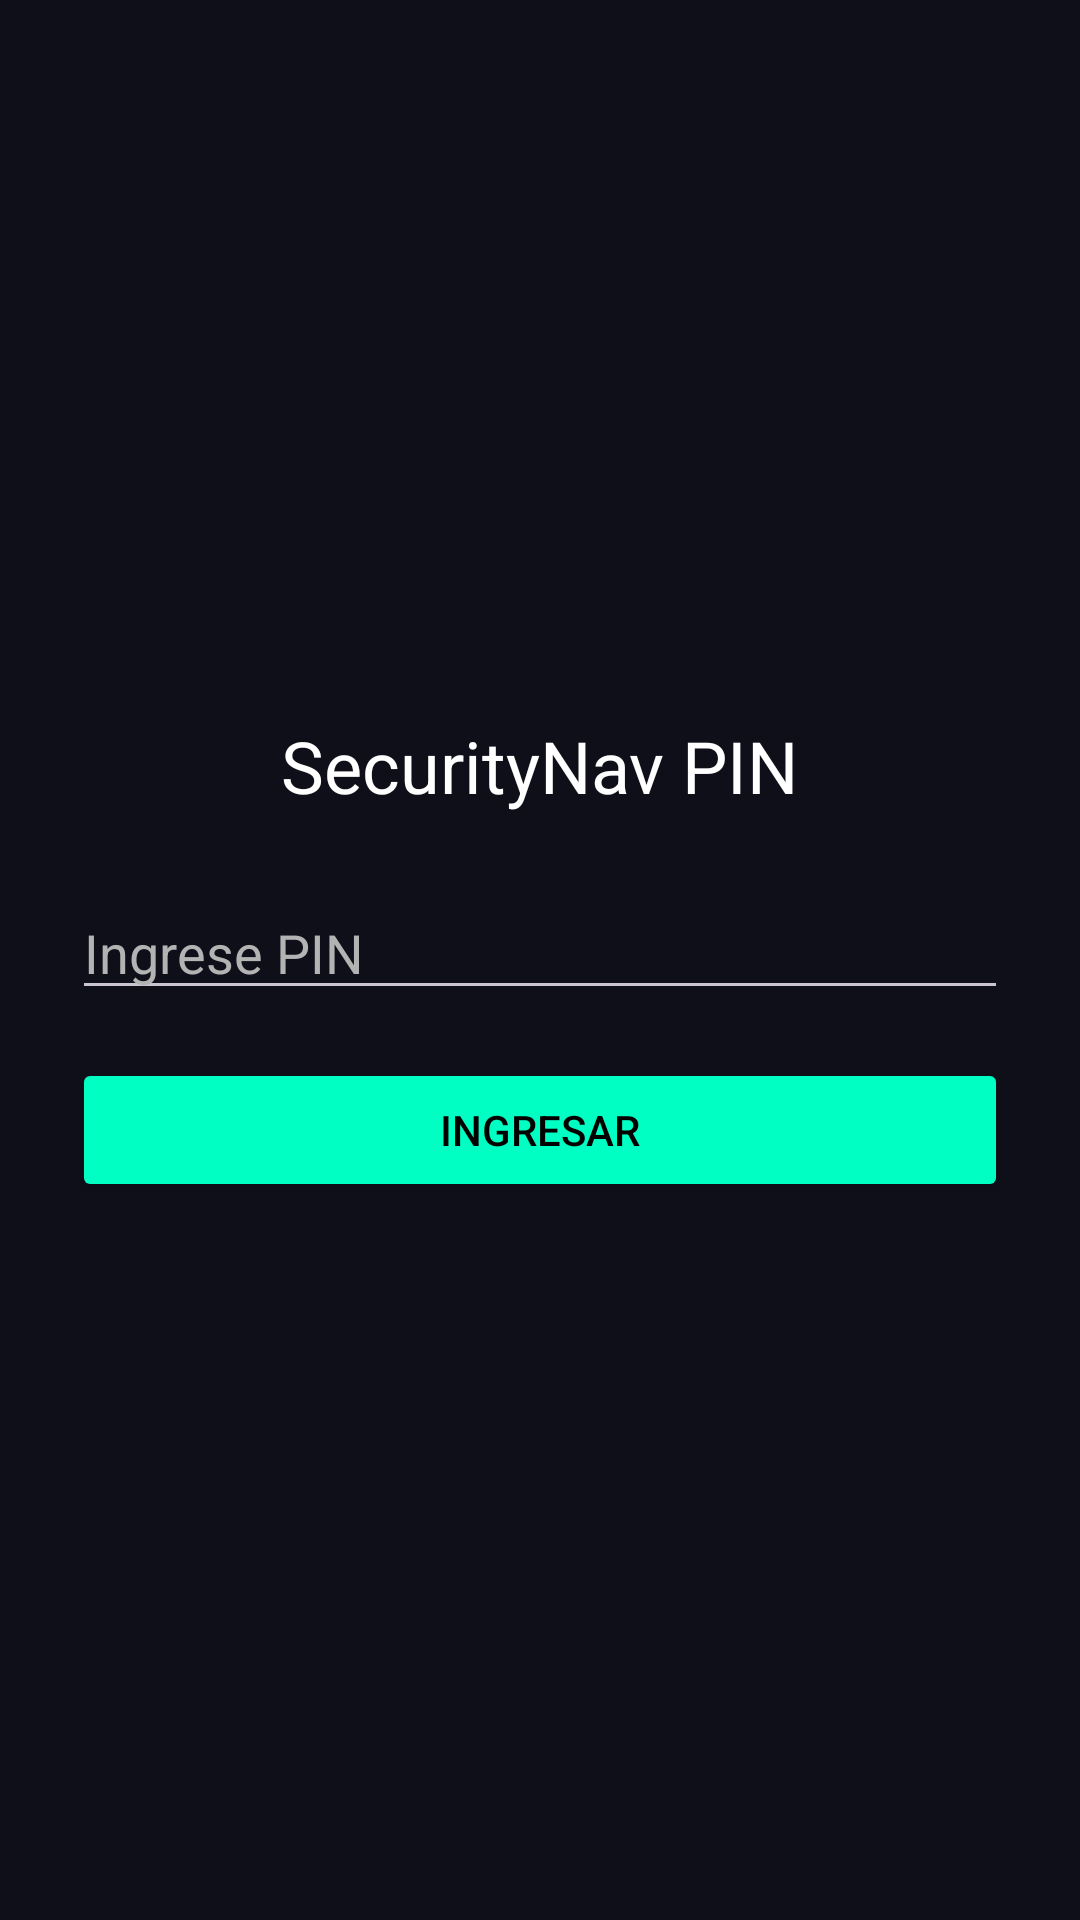

Layout XML and referenced resources for this Android screen:
<!-- AndroidManifest.xml: application theme Theme.SecurityNav -->
<!-- res/layout/activity_pin.xml -->
<?xml version="1.0" encoding="utf-8"?>
<LinearLayout xmlns:android="http://schemas.android.com/apk/res/android"
    android:layout_width="match_parent"
    android:layout_height="match_parent"
    android:background="@color/bg_dark"
    android:orientation="vertical"
    android:gravity="center"
    android:padding="24dp">

    <TextView
        android:layout_width="wrap_content"
        android:layout_height="wrap_content"
        android:text="SecurityNav PIN"
        android:textColor="@color/text_primary"
        android:textSize="24sp"
        android:layout_marginBottom="24dp" />

    <EditText
        android:id="@+id/etPinInput"
        android:layout_width="match_parent"
        android:layout_height="wrap_content"
        android:hint="Ingrese PIN"
        android:inputType="numberPassword"
        android:textColor="@color/text_primary"
        android:textColorHint="@color/text_secondary"
        android:layout_marginBottom="16dp" />

    <Button
        android:id="@+id/btnLogin"
        android:layout_width="match_parent"
        android:layout_height="wrap_content"
        android:text="Ingresar"
        android:backgroundTint="@color/neon_cyan"
        android:textColor="@color/black" />

</LinearLayout>
<!-- resources referenced by this layout -->
<resources>
  <color name="bg_dark">#0F0F1A</color>
  <color name="black">#000000</color>
  <color name="neon_cyan">#00FFC2</color>
  <color name="text_primary">#FFFFFF</color>
  <color name="text_secondary">#B3B3B3</color>
  <style name="Theme.SecurityNav" parent="Theme.Material3.Dark.NoActionBar">
          
          <item name="colorPrimary">@color/neon_cyan</item>
          <item name="colorOnPrimary">@color/bg_dark</item>
          <item name="colorSecondary">@color/neon_green</item>
          <item name="android:colorBackground">@color/bg_dark</item>
          <item name="colorSurface">@color/surface_dark</item>
          <item name="colorOnSurface">@color/text_primary</item>
  
          
          <item name="materialCardViewStyle">@style/Widget.SecurityNav.CardView</item>
  
          
          <item name="materialButtonStyle">@style/Widget.SecurityNav.Button</item>
      </style>
  <color name="neon_green">#39FF14</color>
  <color name="surface_dark">#1A1A24</color>
  <style name="Widget.SecurityNav.CardView" parent="Widget.Material3.CardView.Filled">
          <item name="cardBackgroundColor">@color/surface_dark</item>
          <item name="strokeColor">@color/neon_cyan</item>
          <item name="strokeWidth">1dp</item>
          <item name="cardCornerRadius">16dp</item>
          <item name="cardElevation">6dp</item>
      </style>
  <style name="Widget.SecurityNav.Button" parent="Widget.Material3.Button">
          <item name="backgroundTint">@color/neon_cyan</item>
          <item name="android:textColor">@color/bg_dark</item>
          <item name="android:textStyle">bold</item>
          <item name="cornerRadius">12dp</item>
      </style>
</resources>
